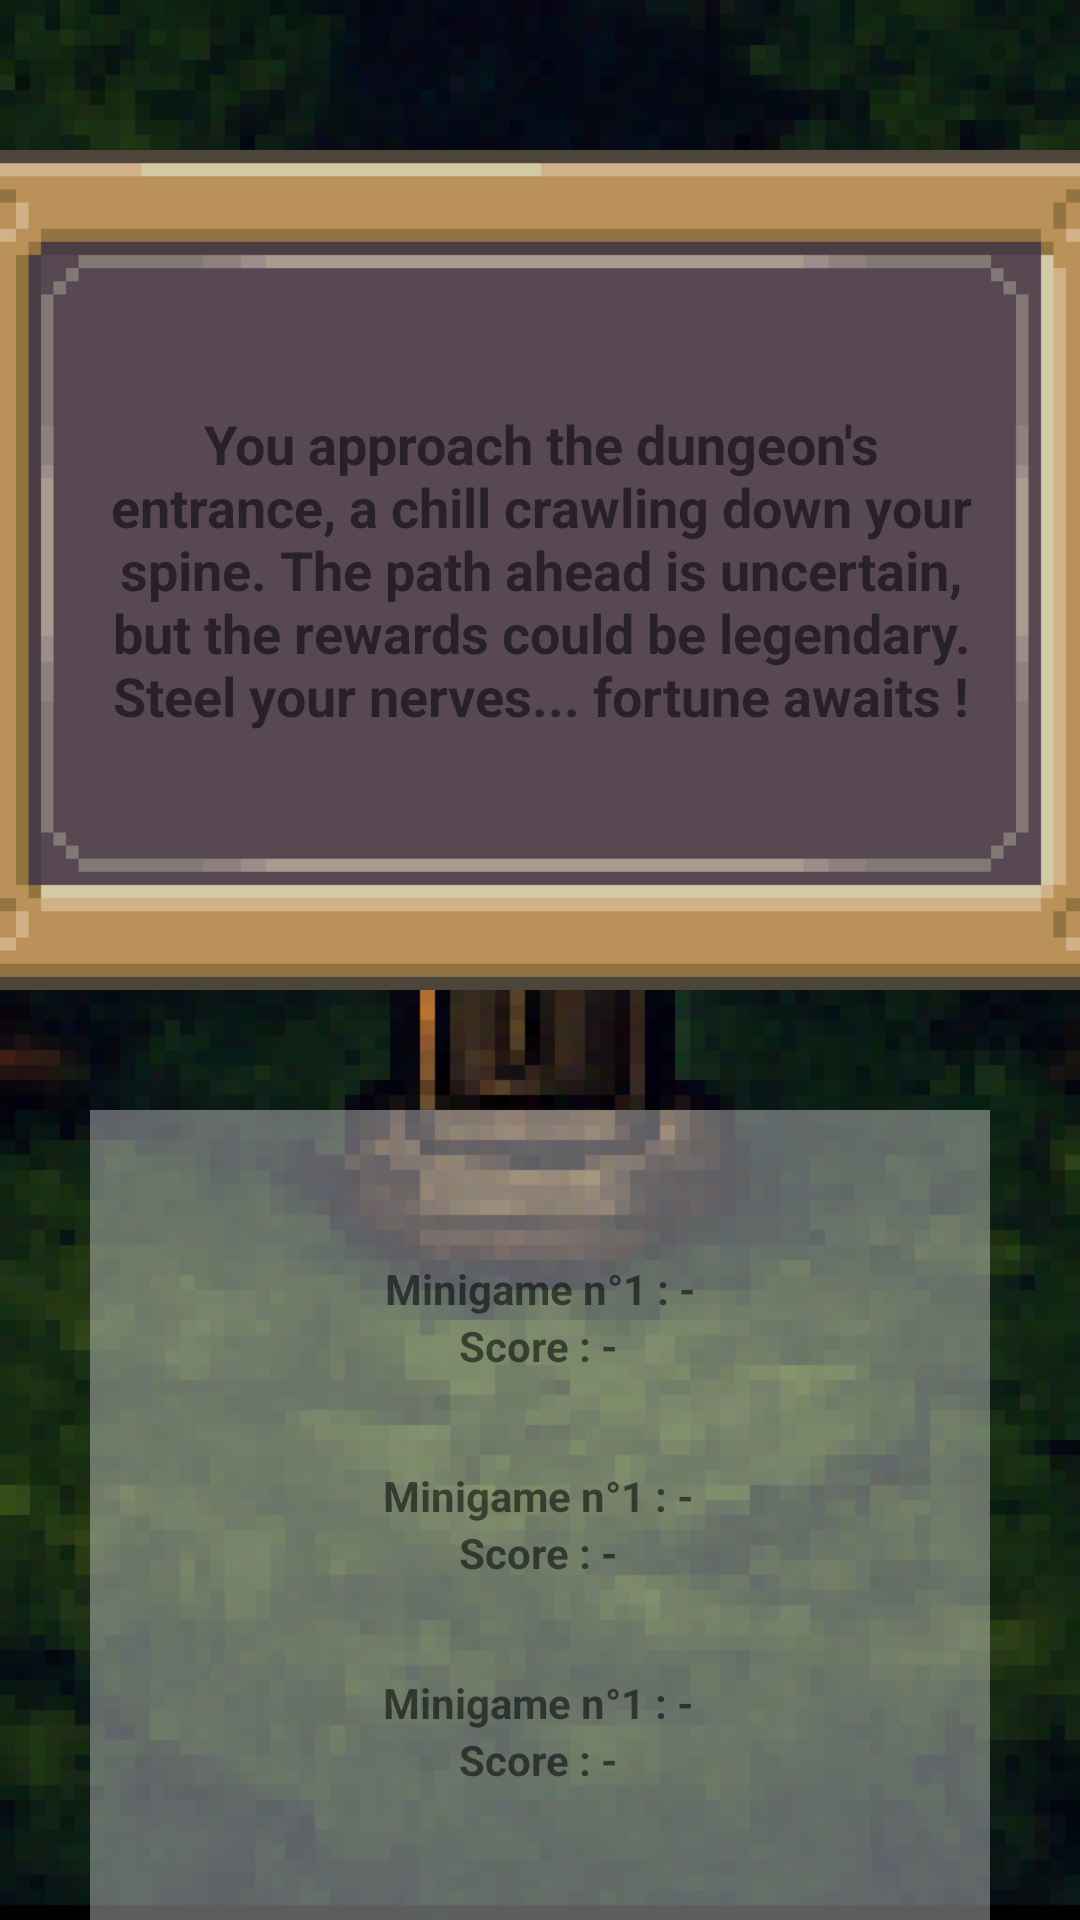

Android layout source for this screen:
<!-- AndroidManifest.xml: application theme Theme.Projet_ProgM -->
<!-- res/layout/solomodelayout.xml -->
<?xml version="1.0" encoding="utf-8"?>
<androidx.constraintlayout.widget.ConstraintLayout xmlns:android="http://schemas.android.com/apk/res/android"
    xmlns:app="http://schemas.android.com/apk/res-auto"
    xmlns:tools="http://schemas.android.com/tools"
    android:id="@+id/linearLayout"
    android:layout_width="match_parent"
    android:layout_height="match_parent">

    <ImageView
        android:id="@+id/backgroundImage"
        android:layout_width="match_parent"
        android:layout_height="match_parent"
        android:src="@drawable/forestaltar"
        android:scaleType="centerCrop"/>

    <TextView
        android:id="@+id/Explications"
        android:layout_width="400dp"
        android:layout_height="280dp"
        android:layout_marginTop="50dp"
        android:background="@drawable/rectanglebox"
        android:gravity="center"
        android:text="You approach the dungeon's entrance, a chill crawling down your spine. The path ahead is uncertain, but the rewards could be legendary. Steel your nerves... fortune awaits !"
        android:textSize="18sp"
        app:layout_constraintEnd_toEndOf="parent"
        android:padding="50dp"
        app:layout_constraintStart_toStartOf="parent"
        app:layout_constraintTop_toTopOf="parent"
        android:textStyle="bold"/>


    <androidx.constraintlayout.widget.ConstraintLayout
        android:layout_height="500dp"
        android:layout_marginTop="40dp"
        android:layout_marginRight="80dp"
        android:layout_marginLeft="80dp"
        app:layout_constraintEnd_toEndOf="parent"
        app:layout_constraintStart_toStartOf="parent"
        app:layout_constraintTop_toBottomOf="@+id/Explications"
        android:layout_width="300dp"
        android:background="#70D3D3D3">

        <TextView
            android:id="@+id/Game1"
            android:layout_width="wrap_content"
            android:layout_height="wrap_content"
            android:layout_marginTop="50dp"
            android:text="Minigame n°1 : -"
            app:layout_constraintEnd_toEndOf="parent"
            app:layout_constraintStart_toStartOf="parent"
            app:layout_constraintTop_toTopOf="parent"
            android:textStyle="bold"/>

        <TextView
            android:id="@+id/Score1"
            android:layout_width="wrap_content"
            android:layout_height="wrap_content"
            android:text="Score : -"
            app:layout_constraintEnd_toEndOf="parent"
            app:layout_constraintHorizontal_bias="0.498"
            app:layout_constraintStart_toStartOf="parent"
            app:layout_constraintTop_toBottomOf="@+id/Game1"
            android:textStyle="bold"/>

        <TextView
            android:id="@+id/Game2"
            android:layout_width="wrap_content"
            android:layout_height="wrap_content"
            android:layout_marginTop="50dp"
            android:text="Minigame n°1 : -"
            app:layout_constraintEnd_toEndOf="parent"
            app:layout_constraintHorizontal_bias="0.498"
            app:layout_constraintStart_toStartOf="parent"
            app:layout_constraintTop_toBottomOf="@+id/Game1"
            android:textStyle="bold"/>

        <TextView
            android:id="@+id/Score2"
            android:layout_width="wrap_content"
            android:layout_height="wrap_content"
            android:text="Score : -"
            app:layout_constraintEnd_toEndOf="parent"
            app:layout_constraintHorizontal_bias="0.498"
            app:layout_constraintStart_toStartOf="parent"
            app:layout_constraintTop_toBottomOf="@+id/Game2"
            android:textStyle="bold"/>

        <TextView
            android:id="@+id/Game3"
            android:layout_width="wrap_content"
            android:layout_height="wrap_content"
            android:layout_marginTop="50dp"
            android:text="Minigame n°1 : -"
            app:layout_constraintEnd_toEndOf="parent"
            app:layout_constraintHorizontal_bias="0.498"
            app:layout_constraintStart_toStartOf="parent"
            app:layout_constraintTop_toBottomOf="@+id/Game2"
            android:textStyle="bold"/>

        <TextView
            android:id="@+id/Score3"
            android:layout_width="wrap_content"
            android:layout_height="wrap_content"
            android:text="Score : -"
            app:layout_constraintEnd_toEndOf="parent"
            app:layout_constraintHorizontal_bias="0.498"
            app:layout_constraintStart_toStartOf="parent"
            app:layout_constraintTop_toBottomOf="@+id/Game3"
            android:textStyle="bold"/>

        <TextView
            android:id="@+id/FinalScore"
            android:layout_width="wrap_content"
            android:layout_height="wrap_content"
            android:layout_marginTop="75dp"
            android:text="Final score :"
            android:textSize="20sp"
            app:layout_constraintEnd_toEndOf="parent"
            app:layout_constraintStart_toStartOf="parent"
            app:layout_constraintTop_toBottomOf="@+id/Game3"
            android:textStyle="bold"/>

        <Button
            android:id="@+id/button"
            android:layout_width="150dp"
            android:layout_height="wrap_content"
            android:layout_marginTop="75dp"
            android:background="@drawable/button"
            android:onClick="goToMenu"
            android:text="Go back to menu"
            android:visibility="invisible"
            app:layout_constraintEnd_toEndOf="parent"
            app:layout_constraintStart_toStartOf="parent"
            app:layout_constraintTop_toBottomOf="@+id/FinalScore" />
    </androidx.constraintlayout.widget.ConstraintLayout>
</androidx.constraintlayout.widget.ConstraintLayout>
<!-- resources referenced by this layout -->
<resources>
  <!-- drawable button: png bitmap (drawable, 450 bytes) -->
  <!-- drawable forestaltar: png bitmap (drawable-nodpi, 67614 bytes) -->
  <!-- drawable rectanglebox: png bitmap (drawable, 4672 bytes) -->
  <style name="Theme.Projet_ProgM" parent="android:Theme.Material.Light.NoActionBar" />
</resources>
